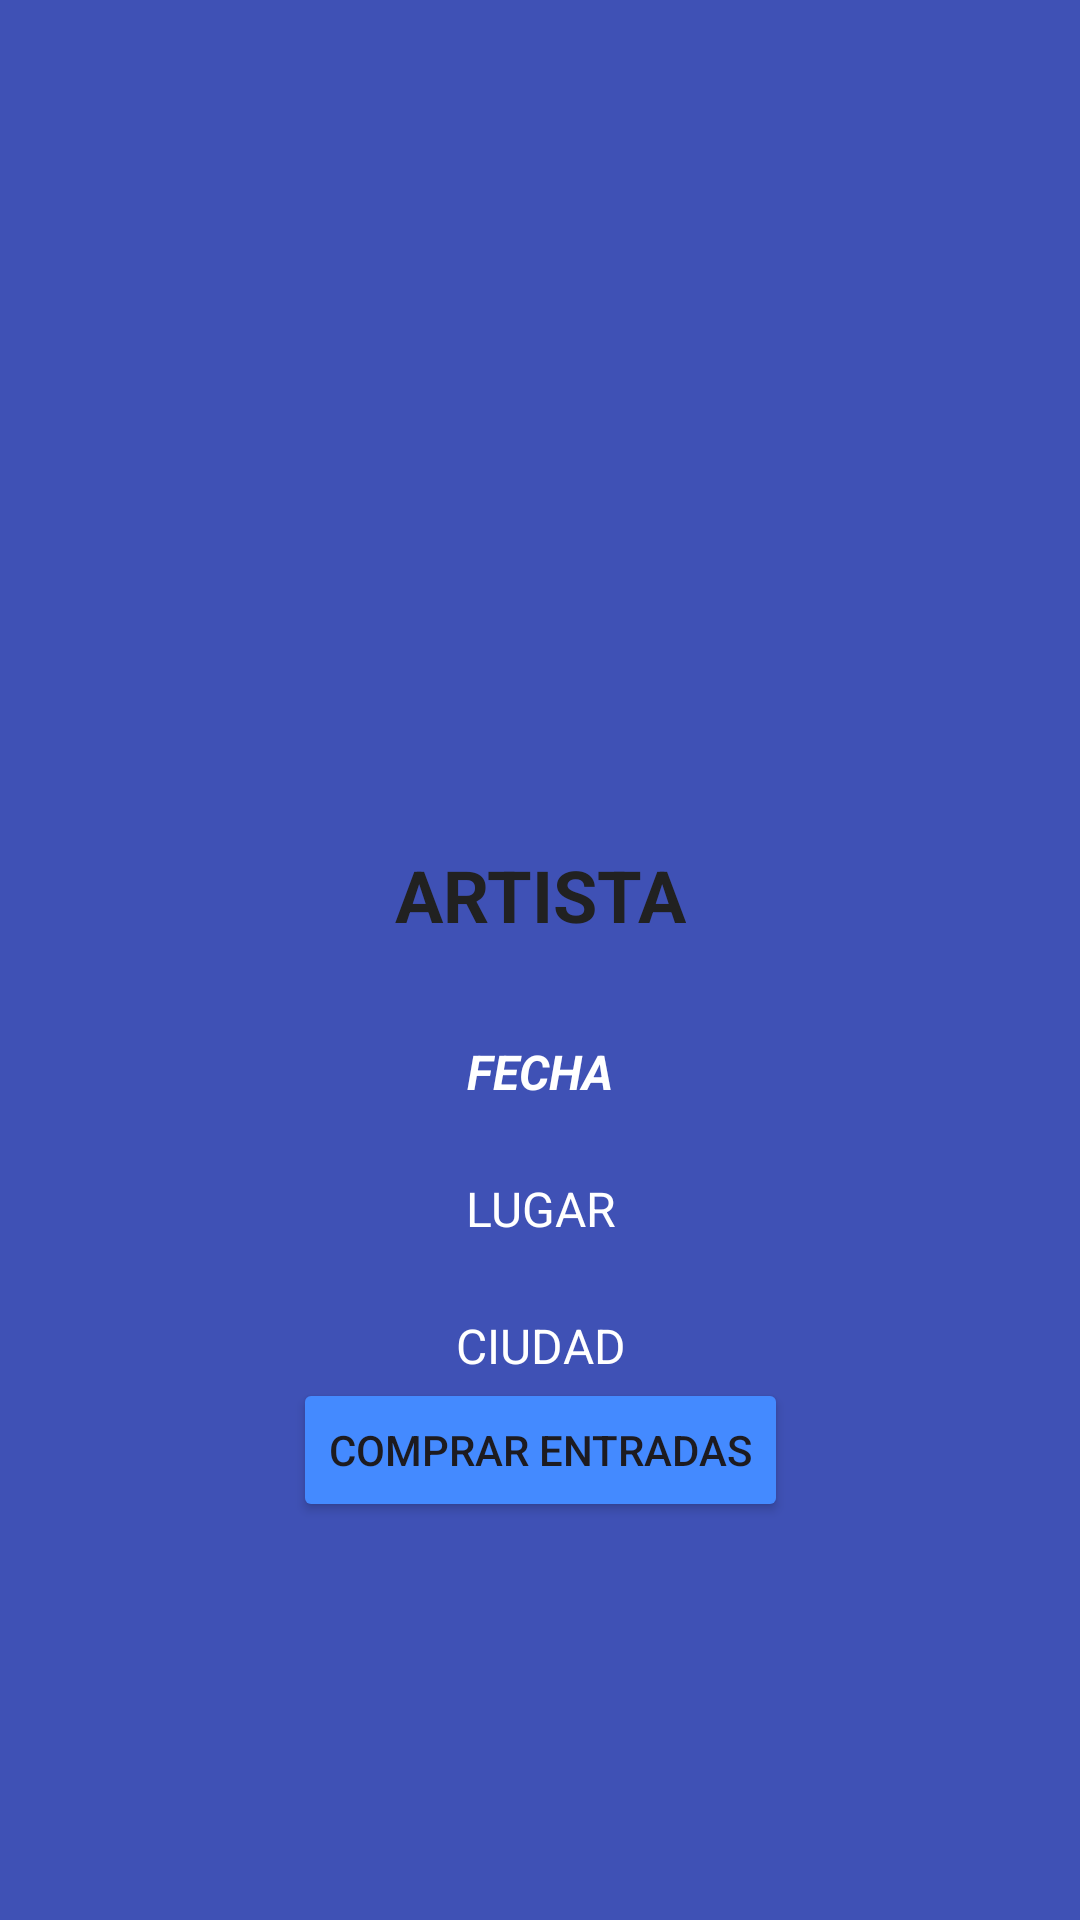

Layout XML and referenced resources for this Android screen:
<!-- AndroidManifest.xml: application theme Theme.CERTIFICACION_CLAUDIO_MUÑOZ_CONCIERTOS -->
<!-- res/layout/fragment_second.xml -->
<?xml version="1.0" encoding="utf-8"?>
<androidx.core.widget.NestedScrollView xmlns:android="http://schemas.android.com/apk/res/android"
    xmlns:app="http://schemas.android.com/apk/res-auto"
    xmlns:tools="http://schemas.android.com/tools"
    android:layout_width="match_parent"
    android:layout_height="match_parent"
    android:background="@color/primary_color"
    tools:context=".view.fragments.SecondFragment">

    <androidx.constraintlayout.widget.ConstraintLayout
        android:layout_width="match_parent"
        android:layout_height="match_parent">

        <ImageView
            android:id="@+id/ivDetalle"
            android:layout_width="300dp"
            android:layout_height="250dp"
            android:layout_marginStart="16dp"
            android:layout_marginTop="16dp"
            android:layout_marginEnd="16dp"
            tools:background="@mipmap/puntoticket"
            app:layout_constraintEnd_toEndOf="parent"
            app:layout_constraintStart_toStartOf="parent"
            app:layout_constraintTop_toTopOf="parent"
            android:importantForAccessibility="no" />

        <TextView
            android:id="@+id/tvDetalleArtista"
            android:layout_width="wrap_content"
            android:layout_height="wrap_content"
            android:layout_marginStart="32dp"
            android:layout_marginTop="16dp"
            android:layout_marginEnd="32dp"
            android:text="@string/artista"
            android:textColor="@color/primary_text"
            android:textAlignment="center"
            android:textSize="24sp"
            android:textStyle="bold"
            app:layout_constraintEnd_toEndOf="parent"
            app:layout_constraintStart_toStartOf="parent"
            app:layout_constraintTop_toBottomOf="@id/ivDetalle" />

        <TextView
            android:id="@+id/tvDetalleFecha"
            android:layout_width="wrap_content"
            android:layout_height="wrap_content"
            android:layout_marginStart="24dp"
            android:layout_marginTop="32dp"
            android:layout_marginEnd="24dp"
            android:text="@string/fecha"
            android:textColor="@color/text_icons"
            android:textAlignment="center"
            android:textSize="16sp"
            android:textStyle="bold|italic"
            app:layout_constraintEnd_toEndOf="parent"
            app:layout_constraintStart_toStartOf="parent"
            app:layout_constraintTop_toBottomOf="@id/tvDetalleArtista" />

        <TextView
            android:id="@+id/tvDetalleLugar"
            android:layout_width="match_parent"
            android:layout_height="wrap_content"
            android:gravity="center"
            android:layout_marginStart="16dp"
            android:layout_marginTop="24dp"
            android:layout_marginEnd="16dp"
            android:text="@string/lugar"
            android:textColor="@color/text_icons"
            android:textSize="16sp"
            app:layout_constraintEnd_toEndOf="parent"
            app:layout_constraintStart_toStartOf="parent"
            app:layout_constraintTop_toBottomOf="@id/tvDetalleFecha" />

            <TextView
            android:id="@+id/tvDetalleCiudad"
            android:layout_width="match_parent"
            android:layout_height="wrap_content"
            android:gravity="center"
            android:layout_marginStart="16dp"
            android:layout_marginTop="24dp"
            android:layout_marginEnd="16dp"
            android:text="@string/ciudad"
            android:textColor="@color/text_icons"
            android:textSize="16sp"
            app:layout_constraintEnd_toEndOf="parent"
            app:layout_constraintStart_toStartOf="parent"
            app:layout_constraintTop_toBottomOf="@id/tvDetalleLugar" />

        <Button
            android:id="@+id/button"
            android:layout_width="wrap_content"
            android:layout_height="wrap_content"
            android:backgroundTint="@color/accent_color"
            android:text="@string/comprar_entradas"
            app:layout_constraintEnd_toEndOf="parent"
            app:layout_constraintStart_toStartOf="parent"
            app:layout_constraintTop_toBottomOf="@id/tvDetalleCiudad" />


    </androidx.constraintlayout.widget.ConstraintLayout>
</androidx.core.widget.NestedScrollView>
<!-- resources referenced by this layout -->
<resources>
  <color name="accent_color">#448AFF</color>
  <color name="primary_color">#3F51B5</color>
  <color name="primary_text">#212121</color>
  <color name="text_icons">#FFFFFFFF</color>
  <!-- mipmap puntoticket: jpeg bitmap (mipmap-hdpi, 8919 bytes) -->
  <string name="artista">ARTISTA</string>
  <string name="ciudad">CIUDAD</string>
  <string name="comprar_entradas">COMPRAR ENTRADAS</string>
  <string name="fecha">FECHA</string>
  <string name="lugar">LUGAR</string>
  <style name="Theme.CERTIFICACION_CLAUDIO_MUÑOZ_CONCIERTOS" parent="Base.Theme.CERTIFICACION_CLAUDIO_MUÑOZ_CONCIERTOS" />
  <style name="Base.Theme.CERTIFICACION_CLAUDIO_MUÑOZ_CONCIERTOS" parent="Theme.Material3.DayNight.NoActionBar">
          
          
      </style>
</resources>
